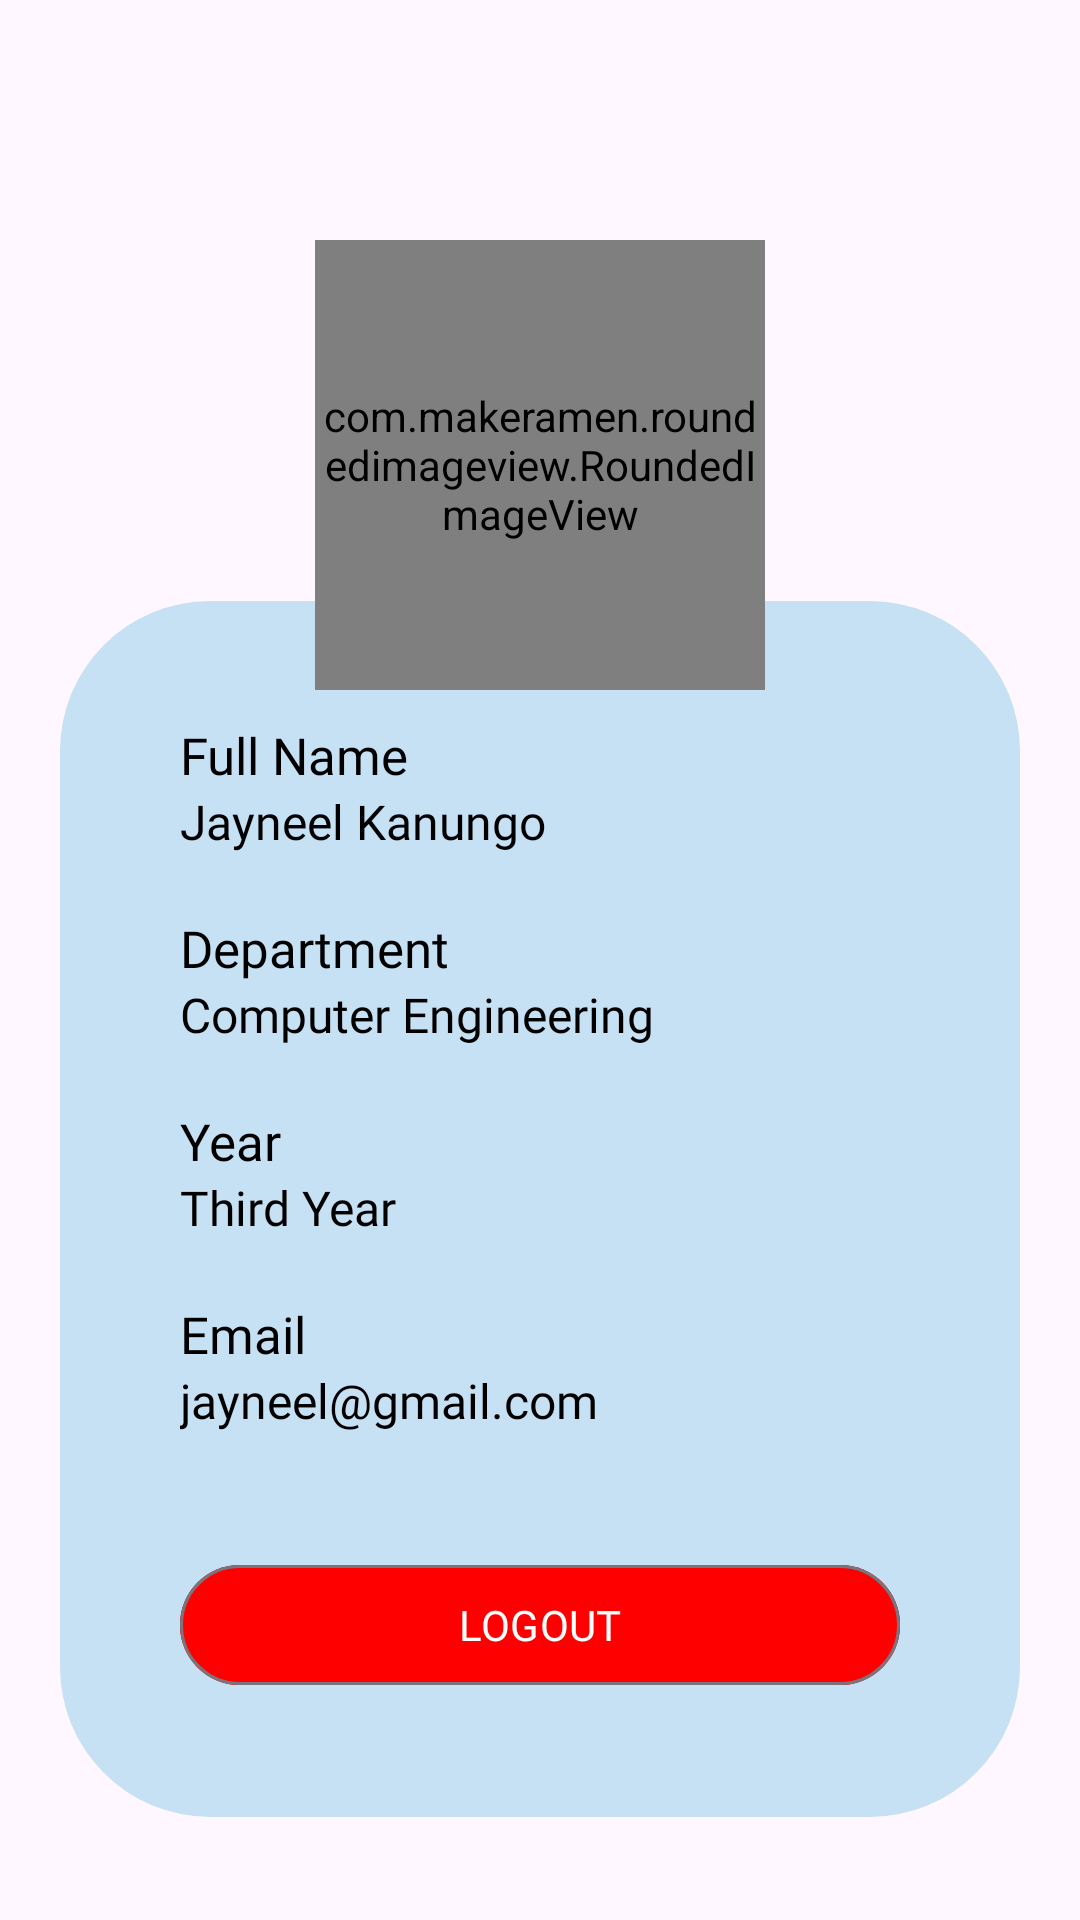

Here is an Android app screen rendered from its layout file. Give the layout XML and the strings, colors and styles it references.
<!-- AndroidManifest.xml: application theme Theme.TrackYourGyan -->
<!-- res/layout/fragment_student_profile.xml -->
<?xml version="1.0" encoding="utf-8"?>
<RelativeLayout xmlns:android="http://schemas.android.com/apk/res/android"
    xmlns:tools="http://schemas.android.com/tools"
    android:layout_width="match_parent"
    android:layout_height="match_parent"
    android:padding="20dp"
    tools:context=".student.StudentProfileFragment">

    <com.makeramen.roundedimageview.RoundedImageView
        android:layout_width="150dp"
        android:layout_height="150dp"
        android:src="@drawable/user"
        android:id="@+id/profile_pic"
        android:layout_centerHorizontal="true"
        android:layout_marginTop="60dp"/>

    <LinearLayout
        android:layout_width="match_parent"
        android:layout_height="wrap_content"
        android:padding="40dp"
        android:layout_centerHorizontal="true"
        android:translationZ="-1dp"
        android:background="@drawable/profile_bg"
        android:layout_below="@id/profile_pic"
        android:layout_marginTop="-30dp"
        android:orientation="vertical">

        <TextView
            android:layout_width="wrap_content"
            android:layout_height="wrap_content"
            android:text="Full Name"
            android:fontFamily="@font/poppins"
            android:textSize="17dp"
            android:textColor="@color/black"/>
        <TextView
            android:layout_width="wrap_content"
            android:layout_height="wrap_content"
            android:text="Jayneel Kanungo"
            android:id="@+id/profile_full_name"
            android:fontFamily="@font/poppins_bold"
            android:textSize="16dp"
            android:textColor="@color/black"/>

        <TextView
            android:layout_width="wrap_content"
            android:layout_height="wrap_content"
            android:text="Department"
            android:layout_marginTop="20dp"
            android:fontFamily="@font/poppins"
            android:textSize="17dp"
            android:textColor="@color/black"/>
        <TextView
            android:layout_width="wrap_content"
            android:layout_height="wrap_content"
            android:text="Computer Engineering"
            android:id="@+id/profile_dept"

            android:fontFamily="@font/poppins_bold"
            android:textSize="16dp"
            android:textColor="@color/black"/>

        <TextView
            android:layout_width="wrap_content"
            android:layout_height="wrap_content"
            android:layout_marginTop="20dp"
            android:fontFamily="@font/poppins"
            android:text="Year"
            android:textColor="@color/black"
            android:textSize="17dp" />
        <TextView
            android:layout_width="wrap_content"
            android:layout_height="wrap_content"
            android:text="Third Year"
            android:id="@+id/profile_year"

            android:fontFamily="@font/poppins_bold"
            android:textSize="16dp"
            android:textColor="@color/black"/>

        <TextView
            android:layout_width="wrap_content"
            android:layout_height="wrap_content"
            android:text="Email"
            android:layout_marginTop="20dp"
            android:fontFamily="@font/poppins"
            android:textSize="17dp"
            android:textColor="@color/black"/>


        <TextView
            android:layout_width="wrap_content"
            android:layout_height="wrap_content"
            android:text="jayneel@gmail.com"
            android:fontFamily="@font/poppins_bold"
            android:id="@+id/profile_email"
            android:textSize="16dp"
            android:textColor="@color/black"/>




        <com.google.android.material.button.MaterialButton
            android:layout_width="match_parent"
            android:layout_height="wrap_content"
            style="@style/Widget.Material3.Button.OutlinedButton"
            android:text="LOGOUT"
            android:id="@+id/logout_btn"
            android:layout_marginTop="40dp"
            android:fontFamily="@font/poppins_medium"
            android:layout_centerInParent="true"
            android:drawableRight="@drawable/logout"
            android:backgroundTint="#FF0000"
            android:textColor="@color/white"/>

    </LinearLayout>





</RelativeLayout>
<!-- resources referenced by this layout -->
<resources>
  <color name="black">#FF000000</color>
  <color name="white">#FFFFFFFF</color>
  <!-- drawable profile_bg (drawable) -->
  <?xml version="1.0" encoding="utf-8"?>
  <shape xmlns:android="http://schemas.android.com/apk/res/android">
      <solid android:color="#C6E0F4"/>
      <corners android:radius="50dp"/>
  
  </shape>
  <style name="Theme.TrackYourGyan" parent="Base.Theme.TrackYourGyan" />
  <style name="Base.Theme.TrackYourGyan" parent="Theme.Material3.DayNight.NoActionBar">
          
          <item name="android:statusBarColor">@color/primary_blue</item>
          
      </style>
  <color name="primary_blue">#FF004380</color>
</resources>
